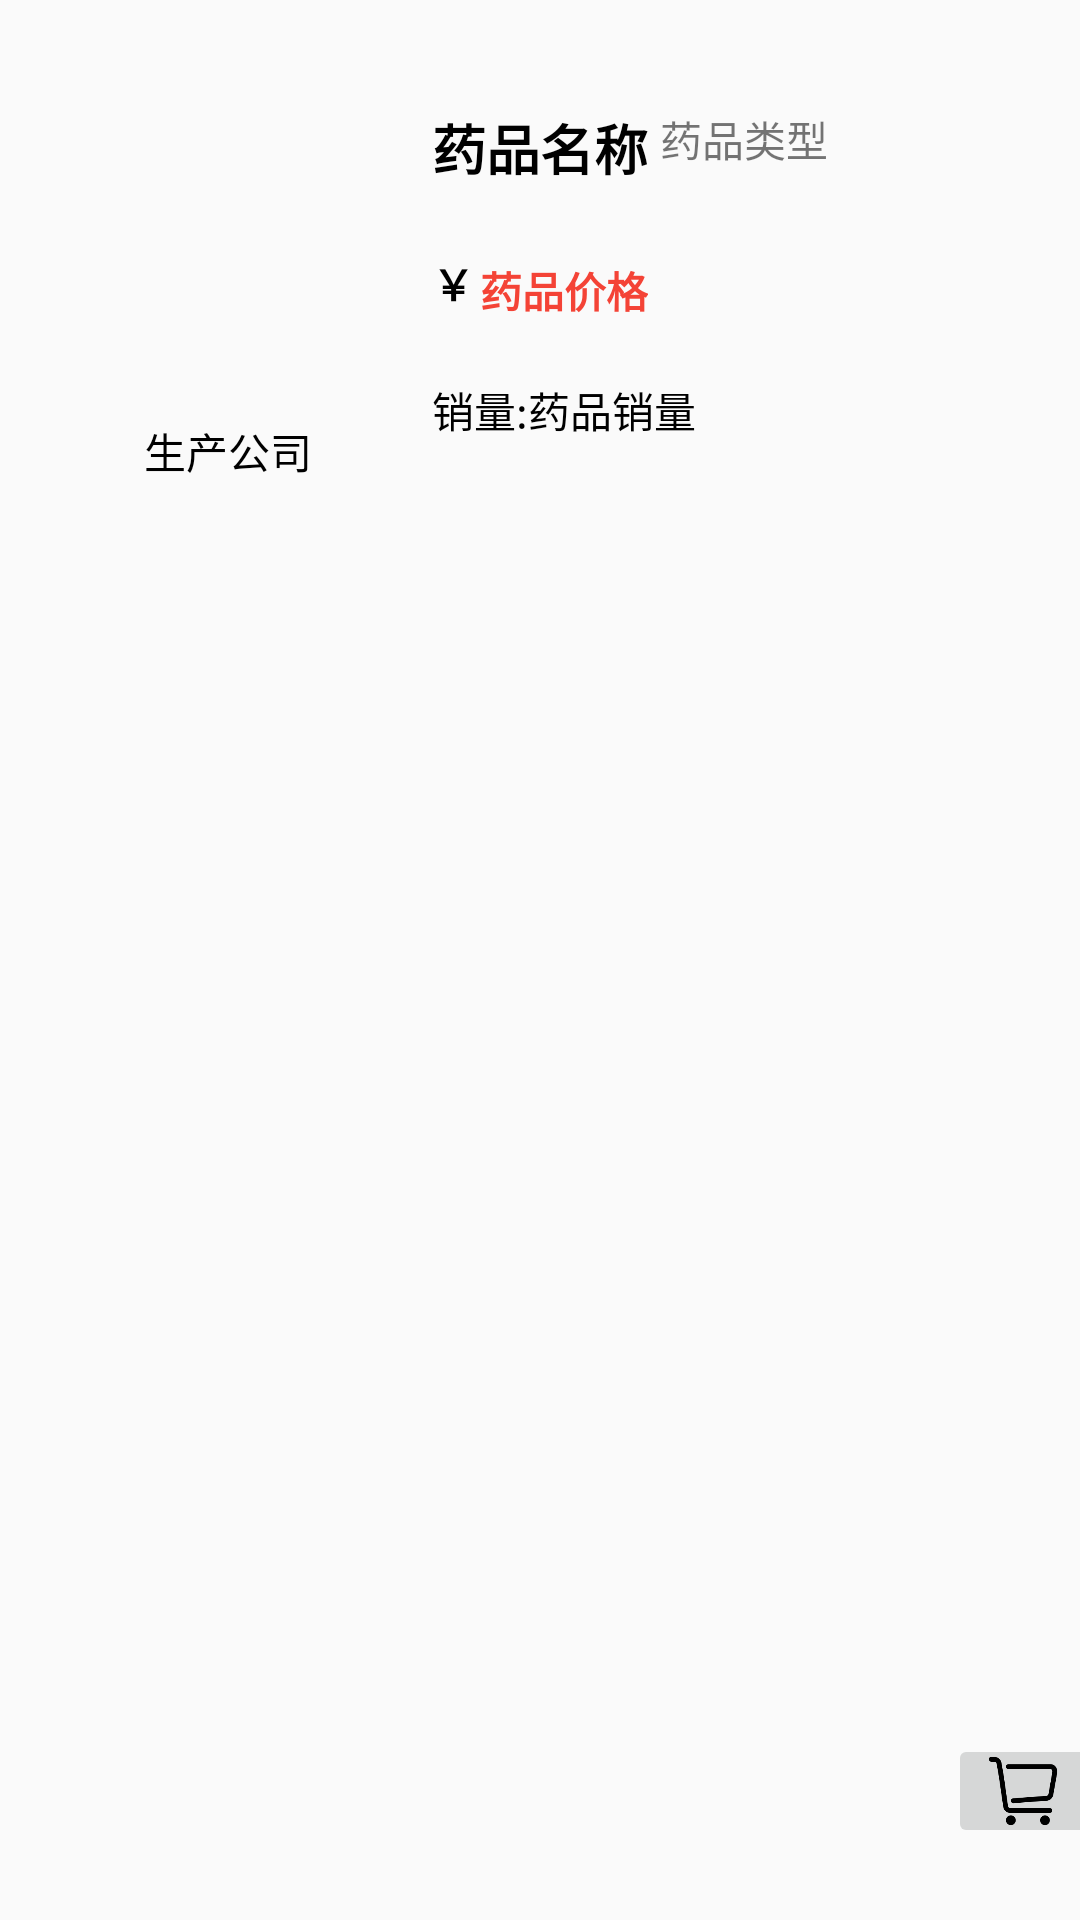

Reconstruct the res/layout file that produces this screen, plus the resources it refers to.
<!-- AndroidManifest.xml: application theme Theme.Javaee_task -->
<!-- res/layout/medicine_list.xml -->
<?xml version="1.0" encoding="utf-8"?>
<androidx.constraintlayout.widget.ConstraintLayout xmlns:android="http://schemas.android.com/apk/res/android"
    xmlns:app="http://schemas.android.com/apk/res-auto"
    xmlns:tools="http://schemas.android.com/tools"
    android:layout_width="match_parent"
    android:layout_height="180dp">

    <TextView
        android:id="@+id/medicinesales"
        android:layout_width="wrap_content"
        android:layout_height="wrap_content"
        android:layout_marginStart="144dp"
        android:layout_marginTop="64dp"
        android:text="销量:"
        android:textColor="@color/black"
        app:layout_constraintStart_toStartOf="parent"
        app:layout_constraintTop_toBottomOf="@+id/textView_medicinename" />

    <TextView
        android:id="@+id/textView_medicinesales2"
        android:layout_width="wrap_content"
        android:layout_height="wrap_content"
        android:layout_marginStart="144dp"
        android:layout_marginTop="84dp"
        android:text="￥"
        android:textColor="@color/black"
        android:textStyle="bold"
        app:layout_constraintStart_toStartOf="parent"
        app:layout_constraintTop_toTopOf="parent" />

    <ImageView
        android:id="@+id/imageview_medicine"
        android:layout_width="100dp"
        android:layout_height="100dp"
        android:layout_marginStart="32dp"
        android:layout_marginLeft="32dp"
        android:layout_marginTop="36dp"
        app:layout_constraintStart_toStartOf="parent"
        app:layout_constraintTop_toTopOf="parent" />

    <TextView
        android:id="@+id/textView_medicinename"
        android:layout_width="wrap_content"
        android:layout_height="wrap_content"
        android:layout_marginStart="144dp"
        android:layout_marginLeft="144dp"
        android:layout_marginTop="36dp"
        android:text="药品名称"
        android:textColor="@color/black"
        android:textSize="18sp"
        android:textStyle="bold"
        app:layout_constraintStart_toStartOf="parent"
        app:layout_constraintTop_toTopOf="parent" />

    <TextView
        android:id="@+id/textView_medicinesales"
        android:layout_width="wrap_content"
        android:layout_height="wrap_content"
        android:layout_marginStart="176dp"
        android:layout_marginTop="64dp"
        android:text="药品销量"
        android:textColor="@color/black"
        app:layout_constraintStart_toStartOf="parent"
        app:layout_constraintTop_toBottomOf="@+id/textView_medicinename" />

    <TextView
        android:id="@+id/textView_medicineprice"
        android:layout_width="wrap_content"
        android:layout_height="wrap_content"
        android:layout_marginStart="160dp"
        android:layout_marginTop="24dp"
        android:text="药品价格"
        android:textColor="#F44336"
        android:textStyle="bold"
        app:layout_constraintStart_toStartOf="parent"
        app:layout_constraintTop_toBottomOf="@+id/textView_medicinename" />

    <TextView
        android:id="@+id/textView_medicinecompany"
        android:layout_width="wrap_content"
        android:layout_height="wrap_content"
        android:layout_marginTop="140dp"
        android:layout_marginEnd="256dp"
        android:text="生产公司"
        android:textColor="@color/black"
        app:layout_constraintEnd_toEndOf="parent"
        app:layout_constraintTop_toTopOf="parent" />

    <TextView
        android:id="@+id/textView_medicinetype"
        android:layout_width="wrap_content"
        android:layout_height="wrap_content"
        android:layout_marginStart="4dp"
        android:layout_marginLeft="4dp"
        android:layout_marginTop="36dp"
        android:text="药品类型"
        app:layout_constraintStart_toEndOf="@+id/textView_medicinename"
        app:layout_constraintTop_toTopOf="parent" />

    <ImageButton
        android:id="@+id/imageButton_cart"
        android:layout_width="50dp"
        android:layout_height="38dp"
        android:layout_marginStart="316dp"
        android:layout_marginLeft="316dp"
        android:layout_marginBottom="24dp"
        android:onClick="addcart"
        android:scaleType="centerCrop"
        app:layout_constraintBottom_toBottomOf="parent"
        app:layout_constraintStart_toStartOf="parent"
        app:srcCompat="@drawable/a1" />

</androidx.constraintlayout.widget.ConstraintLayout>
<!-- resources referenced by this layout -->
<resources>
  <color name="black">#FF000000</color>
  <!-- drawable a1: png bitmap (drawable-v24, 5233 bytes) -->
  <style name="Theme.Javaee_task" parent="Theme.MaterialComponents.DayNight.DarkActionBar.Bridge">
          
          <item name="colorPrimary">@color/purple_500</item>
          <item name="colorPrimaryVariant">@color/purple_700</item>
          <item name="colorOnPrimary">@color/white</item>
          
          <item name="colorSecondary">@color/teal_200</item>
          <item name="colorSecondaryVariant">@color/teal_700</item>
          <item name="colorOnSecondary">@color/black</item>
          
          <item name="android:statusBarColor" tools:targetApi="l">?attr/colorPrimaryVariant</item>
          
      </style>
  <color name="purple_500">#FF6200EE</color>
  <color name="purple_700">#FF3700B3</color>
  <color name="white">#FFFFFFFF</color>
  <color name="teal_200">#FF03DAC5</color>
  <color name="teal_700">#FF018786</color>
</resources>
